2-way image classification set "img_dataset" from GitHub (kayla-kam/Dogs-v-Cats-Sound-Detector); label vocabulary: cat, dog.

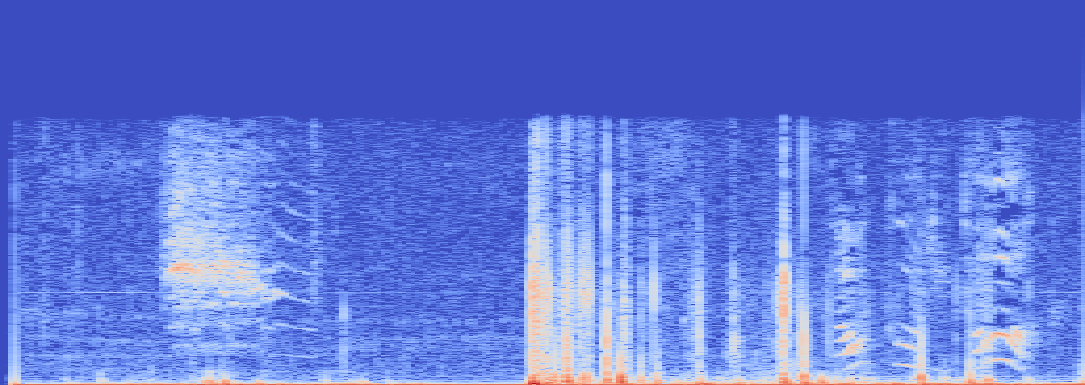
Label: cat

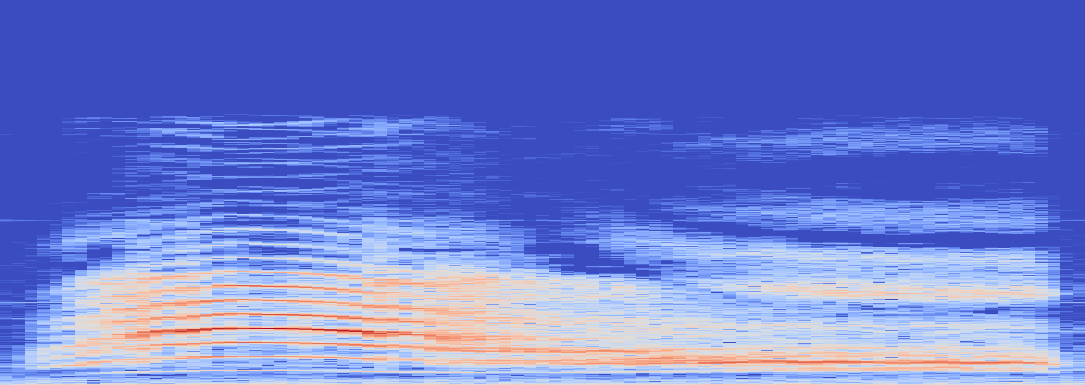
Label: cat

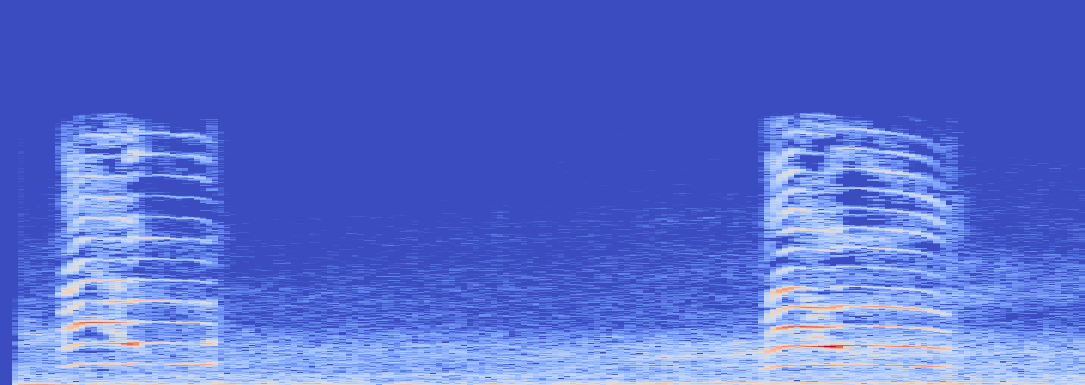
Label: cat

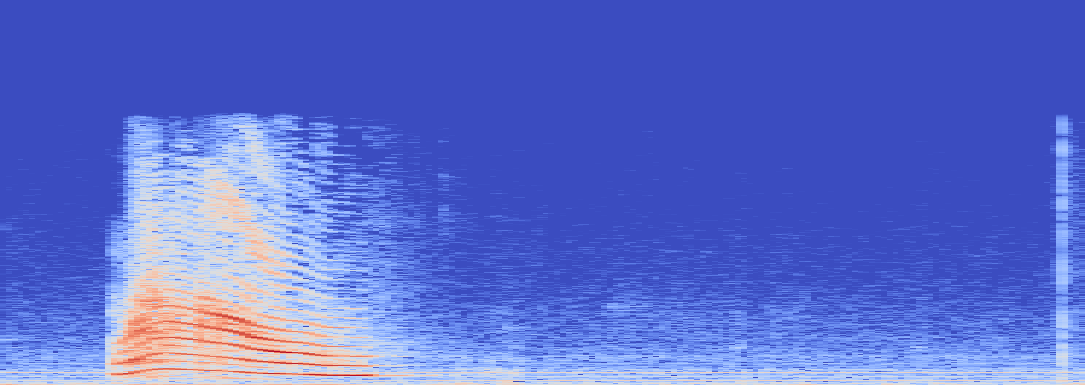
Label: cat

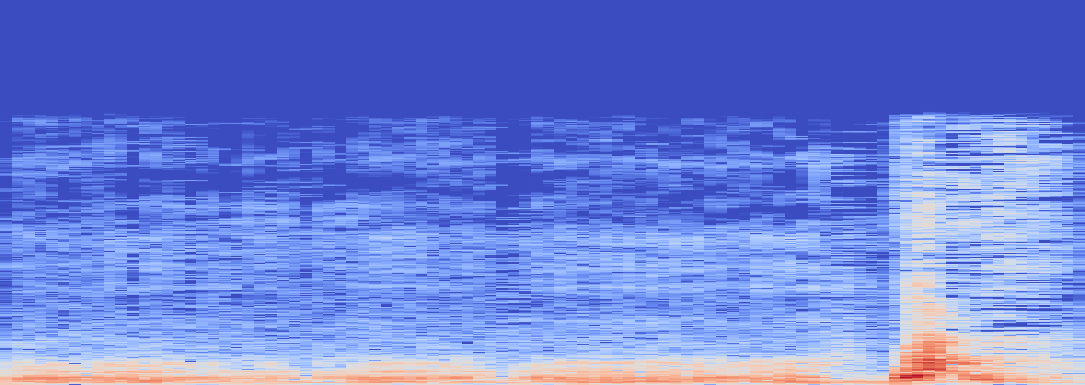
Label: dog

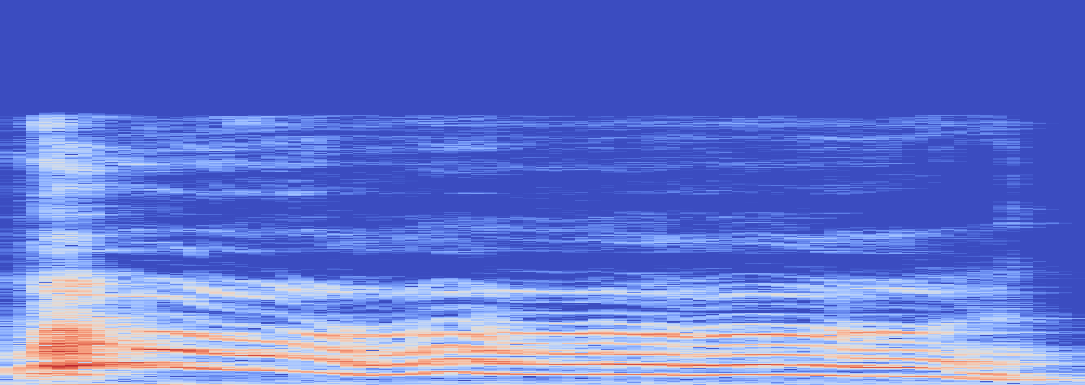
Label: dog
